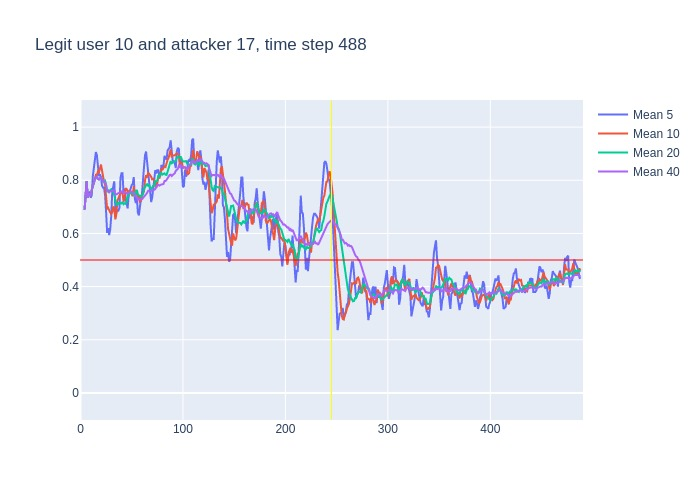

Values plotted in this chart, from the file beside it:
, time, confidence, avg_5_conf, avg_10_conf, avg_20_conf, avg_40_conf, real_user, predicted, user_count
0, 3, 0.69, , , , , 10, 10, 16
1, 4, 0.83, 0.69, 0.69, 0.69, 0.69, 10, 10, 16
2, 5, 0.87, 0.76, 0.76, 0.76, 0.76, 10, 10, 16
3, 6, 0.55, 0.7967, 0.7967, 0.7967, 0.7967, 10, 10, 16
4, 7, 0.8, 0.735, 0.735, 0.735, 0.735, 10, 10, 16
5, 8, 0.74, 0.748, 0.748, 0.748, 0.748, 10, 10, 16
6, 9, 0.71, 0.758, 0.7467, 0.7467, 0.7467, 10, 10, 16
7, 10, 0.92, 0.734, 0.7414, 0.7414, 0.7414, 10, 10, 16
8, 11, 0.9, 0.744, 0.7637, 0.7637, 0.7637, 10, 10, 16
9, 12, 0.95, 0.814, 0.7789, 0.7789, 0.7789, 10, 10, 16
10, 13, 0.86, 0.844, 0.796, 0.796, 0.796, 10, 10, 16
11, 14, 0.9, 0.868, 0.813, 0.8018, 0.8018, 10, 10, 16
12, 15, 0.86, 0.906, 0.82, 0.81, 0.81, 10, 10, 16
13, 16, 0.69, 0.894, 0.819, 0.8138, 0.8138, 10, 10, 16
14, 17, 0.77, 0.852, 0.833, 0.805, 0.805, 10, 10, 16
15, 18, 0.89, 0.816, 0.83, 0.8027, 0.8027, 10, 10, 16
16, 19, 0.85, 0.822, 0.845, 0.8081, 0.8081, 10, 10, 16
17, 20, 0.7, 0.812, 0.859, 0.8106, 0.8106, 10, 10, 16
18, 21, 0.65, 0.78, 0.837, 0.8044, 0.8044, 10, 10, 16
19, 22, 0.77, 0.772, 0.812, 0.7963, 0.7963, 10, 10, 16
20, 23, 0.75, 0.772, 0.794, 0.795, 0.795, 10, 10, 16
21, 24, 0.53, 0.744, 0.783, 0.798, 0.7929, 10, 10, 16
22, 25, 0.31, 0.68, 0.746, 0.783, 0.7809, 10, 10, 16
23, 26, 0.74, 0.602, 0.691, 0.755, 0.7604, 10, 10, 16
24, 27, 0.64, 0.62, 0.696, 0.7645, 0.7596, 10, 10, 16
25, 28, 0.85, 0.594, 0.683, 0.7565, 0.7548, 10, 10, 16
26, 29, 0.79, 0.614, 0.679, 0.762, 0.7585, 10, 10, 16
27, 30, 0.77, 0.666, 0.673, 0.766, 0.7596, 10, 10, 16
28, 31, 0.86, 0.758, 0.68, 0.7585, 0.76, 10, 10, 16
29, 32, 0.71, 0.782, 0.701, 0.7565, 0.7634, 10, 10, 16
30, 33, 0.33, 0.796, 0.695, 0.7445, 0.7617, 10, 10, 16
31, 34, 0.72, 0.692, 0.653, 0.718, 0.7477, 10, 10, 16
32, 35, 0.82, 0.678, 0.672, 0.709, 0.7469, 10, 10, 16
33, 36, 0.85, 0.688, 0.723, 0.707, 0.7491, 10, 10, 16
34, 37, 0.76, 0.686, 0.734, 0.715, 0.7521, 10, 10, 16
35, 38, 0.89, 0.696, 0.746, 0.7145, 0.7523, 10, 10, 16
36, 39, 0.81, 0.808, 0.75, 0.7145, 0.7561, 10, 10, 16
37, 40, 0.82, 0.826, 0.752, 0.7125, 0.7576, 10, 10, 16
38, 41, 0.48, 0.826, 0.757, 0.7185, 0.7592, 10, 10, 16
39, 42, 0.84, 0.752, 0.719, 0.71, 0.7521, 10, 10, 16
40, 43, 0.71, 0.768, 0.732, 0.7135, 0.7543, 10, 10, 16
41, 44, 0.69, 0.732, 0.77, 0.7115, 0.7547, 10, 10, 16
42, 45, 0.75, 0.708, 0.767, 0.7195, 0.7512, 10, 10, 16
43, 46, 0.73, 0.694, 0.76, 0.7415, 0.7482, 10, 10, 16
44, 47, 0.91, 0.744, 0.748, 0.741, 0.7528, 10, 10, 16
45, 48, 0.81, 0.758, 0.763, 0.7545, 0.7555, 10, 10, 16
46, 49, 0.71, 0.778, 0.755, 0.7525, 0.7572, 10, 10, 16
47, 50, 0.77, 0.782, 0.745, 0.7485, 0.7572, 10, 10, 16
48, 51, 0.86, 0.786, 0.74, 0.7485, 0.7535, 10, 10, 16
49, 52, 0.51, 0.812, 0.778, 0.7485, 0.7525, 10, 10, 16
50, 53, 0.72, 0.732, 0.745, 0.7385, 0.7415, 10, 10, 16
51, 54, 0.83, 0.714, 0.746, 0.758, 0.738, 10, 10, 16
52, 55, 0.47, 0.738, 0.76, 0.7635, 0.7362, 10, 10, 16
53, 56, 0.81, 0.678, 0.732, 0.746, 0.7265, 10, 10, 16
54, 57, 0.71, 0.668, 0.74, 0.744, 0.7295, 10, 10, 16
55, 58, 0.83, 0.708, 0.72, 0.7415, 0.728, 10, 10, 16
56, 59, 0.93, 0.73, 0.722, 0.7385, 0.7265, 10, 10, 16
57, 60, 0.86, 0.75, 0.744, 0.7445, 0.7285, 10, 10, 16
58, 61, 0.92, 0.828, 0.753, 0.7465, 0.7325, 10, 10, 16
59, 62, 0.93, 0.85, 0.759, 0.7685, 0.7392, 10, 10, 16
... 426 more rows
